Run: headless pygame with SDL's dummy video driver; simulated clock (each Clock.tick advances the game by its frame time, no real sleeping); random seed 0; keys injected as events and as key.get_pressed() state; no mouse input.
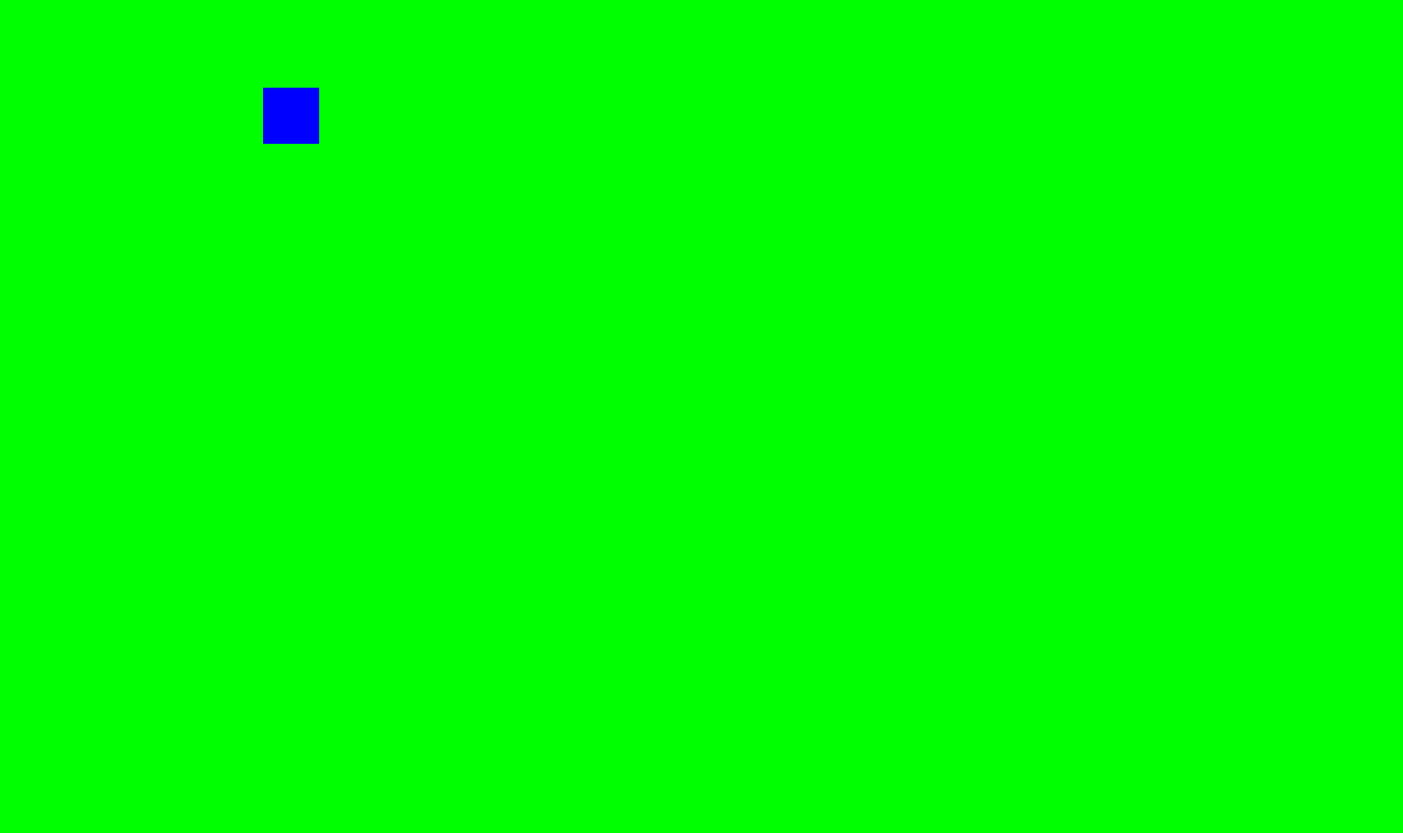
Frame 1 of 4 · flips 1–60 · no input
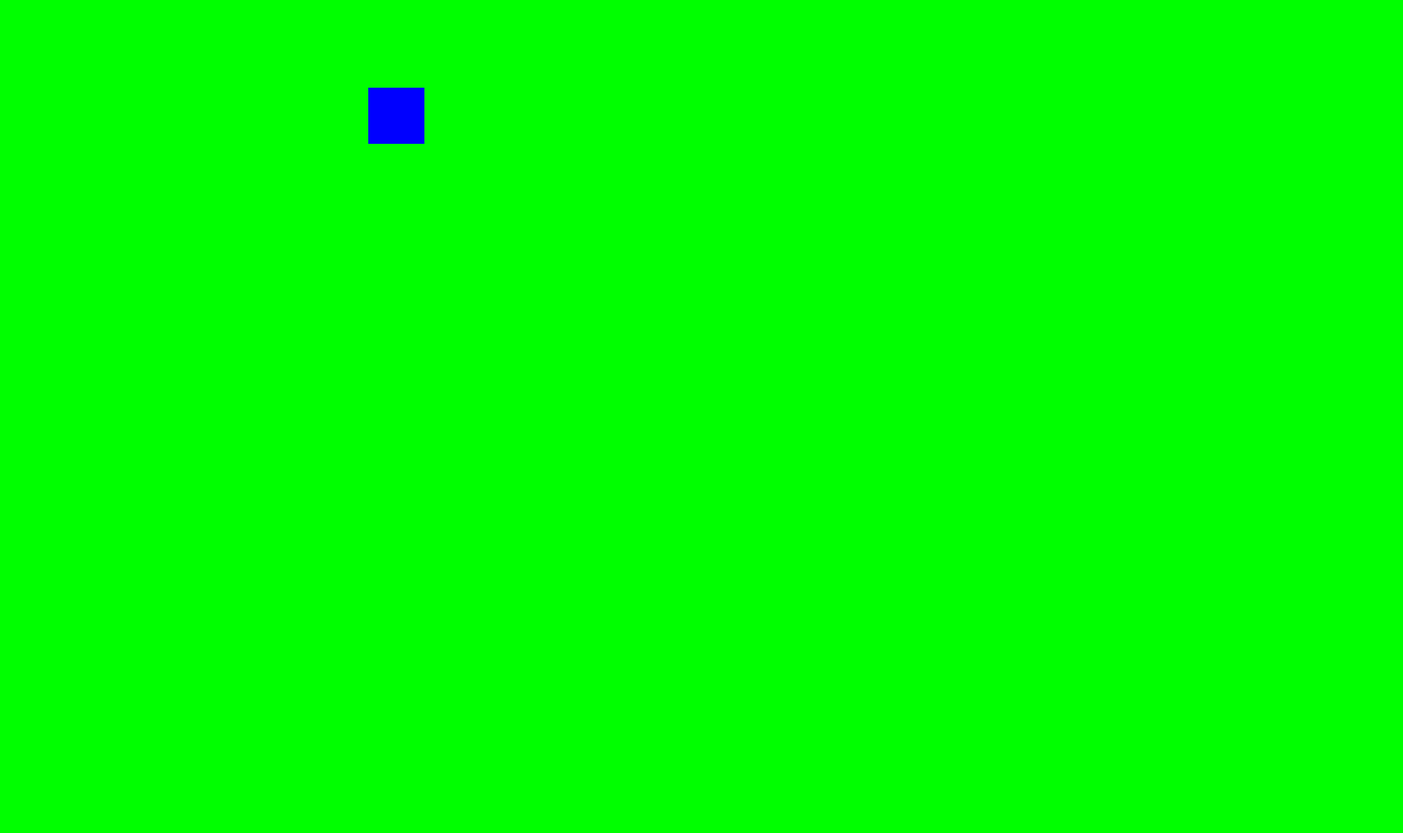
Frame 2 of 4 · flips 61–180 · tapped SPACE, RETURN · held RIGHT (→), D
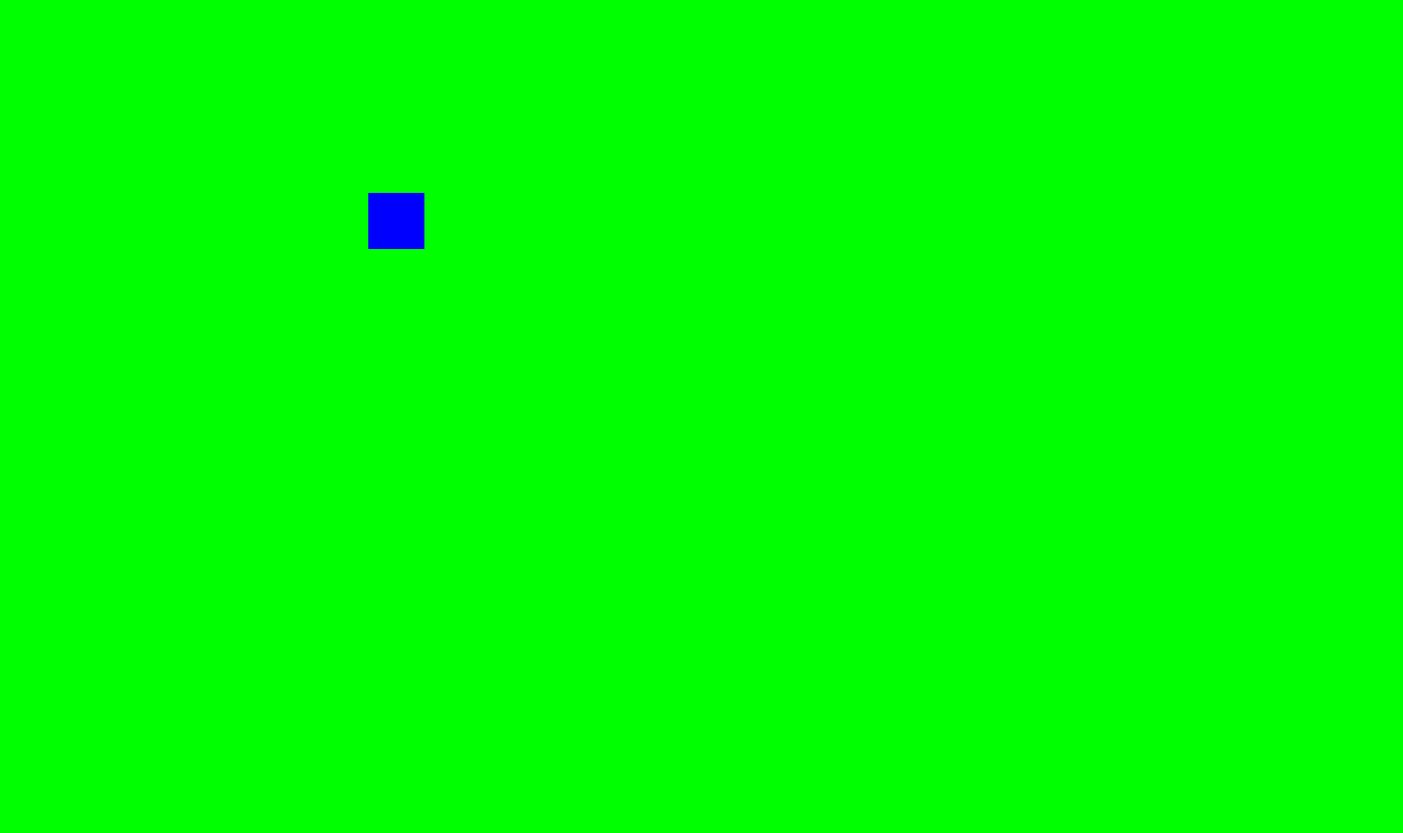
Frame 3 of 4 · flips 181–300 · held DOWN (↓), S
Frame 4 of 4 · flips 301–420 · held LEFT (←), A, UP (↑), W · screen same as frame 1, image omitted

The pygame program that drew these frames:

import pygame, sys, random
from pygame.locals import *

pygame.init()
mainClock = pygame.time.Clock()

WINDOWWIDTH = 1600
WINDOWHEIGHT = 950
windowSurface = pygame.display.set_mode((WINDOWWIDTH, WINDOWHEIGHT), 0, 32)
pygame.display.set_caption('The Far Lands')

BLACK = (0, 0, 0)
WHITE = (255, 255, 255)
RED = (255, 0, 0)
GREEN = (0, 255, 0)
BLUE = (0, 0, 255)
BROWN = (60, 30, 0)


PLAYER_WIDTH = 32*2
PLAYER_HEIGHT = 32*2
player = pygame.Rect(300, 100, PLAYER_WIDTH, PLAYER_HEIGHT)

moveLeft = False
moveRight = False
moveUp = False
moveDown = False

MOVESPEED = 1


while True:
    for event in pygame.event.get():
        if event.type == QUIT:
            pygame.quit()
            sys.exit()
        if event.type == KEYDOWN:
            if event.key == K_LEFT or event.key == K_a:
                moveRight = False
                moveLeft = True
            if event.key == K_RIGHT or event.key == K_d:
                moveLeft = False
                moveRight = True
            if event.key == K_UP or event.key == K_w:
                moveDown = False
                moveUp = True
            if event.key == K_DOWN or event.key == K_s:
                moveUp = False
                moveDown = True
        if event.type == KEYUP:
            if event.key == K_ESCAPE:
                pygame.quit()
                sys.exit()
            if event.key == K_LEFT or event.key == K_a:
                moveLeft = False
            if event.key == K_RIGHT or event.key == K_d:
                moveRight = False
            if event.key == K_UP or event.key == K_w:
                moveUp = False
            if event.key == K_DOWN or event.key == K_s:
                moveDown = False
            if event.key == K_x:
                player.top = random.randint(0, WINDOWHEIGHT - player.height)
                player.left = random.randint(0, WINDOWWIDTH - player.width)
            

    windowSurface.fill(GREEN)

    if moveDown and player.bottom<WINDOWHEIGHT:
        player.top += MOVESPEED
    if moveUp and player.top>0:
        player.top -= MOVESPEED    
    if moveLeft and player.left>0:
        player.left -= MOVESPEED
    if moveRight and player.right<WINDOWWIDTH:
        player.right += MOVESPEED

    pygame.draw.rect(windowSurface, BLUE, player)
        
    pygame.display.update()
    mainClock.tick(10000000)
